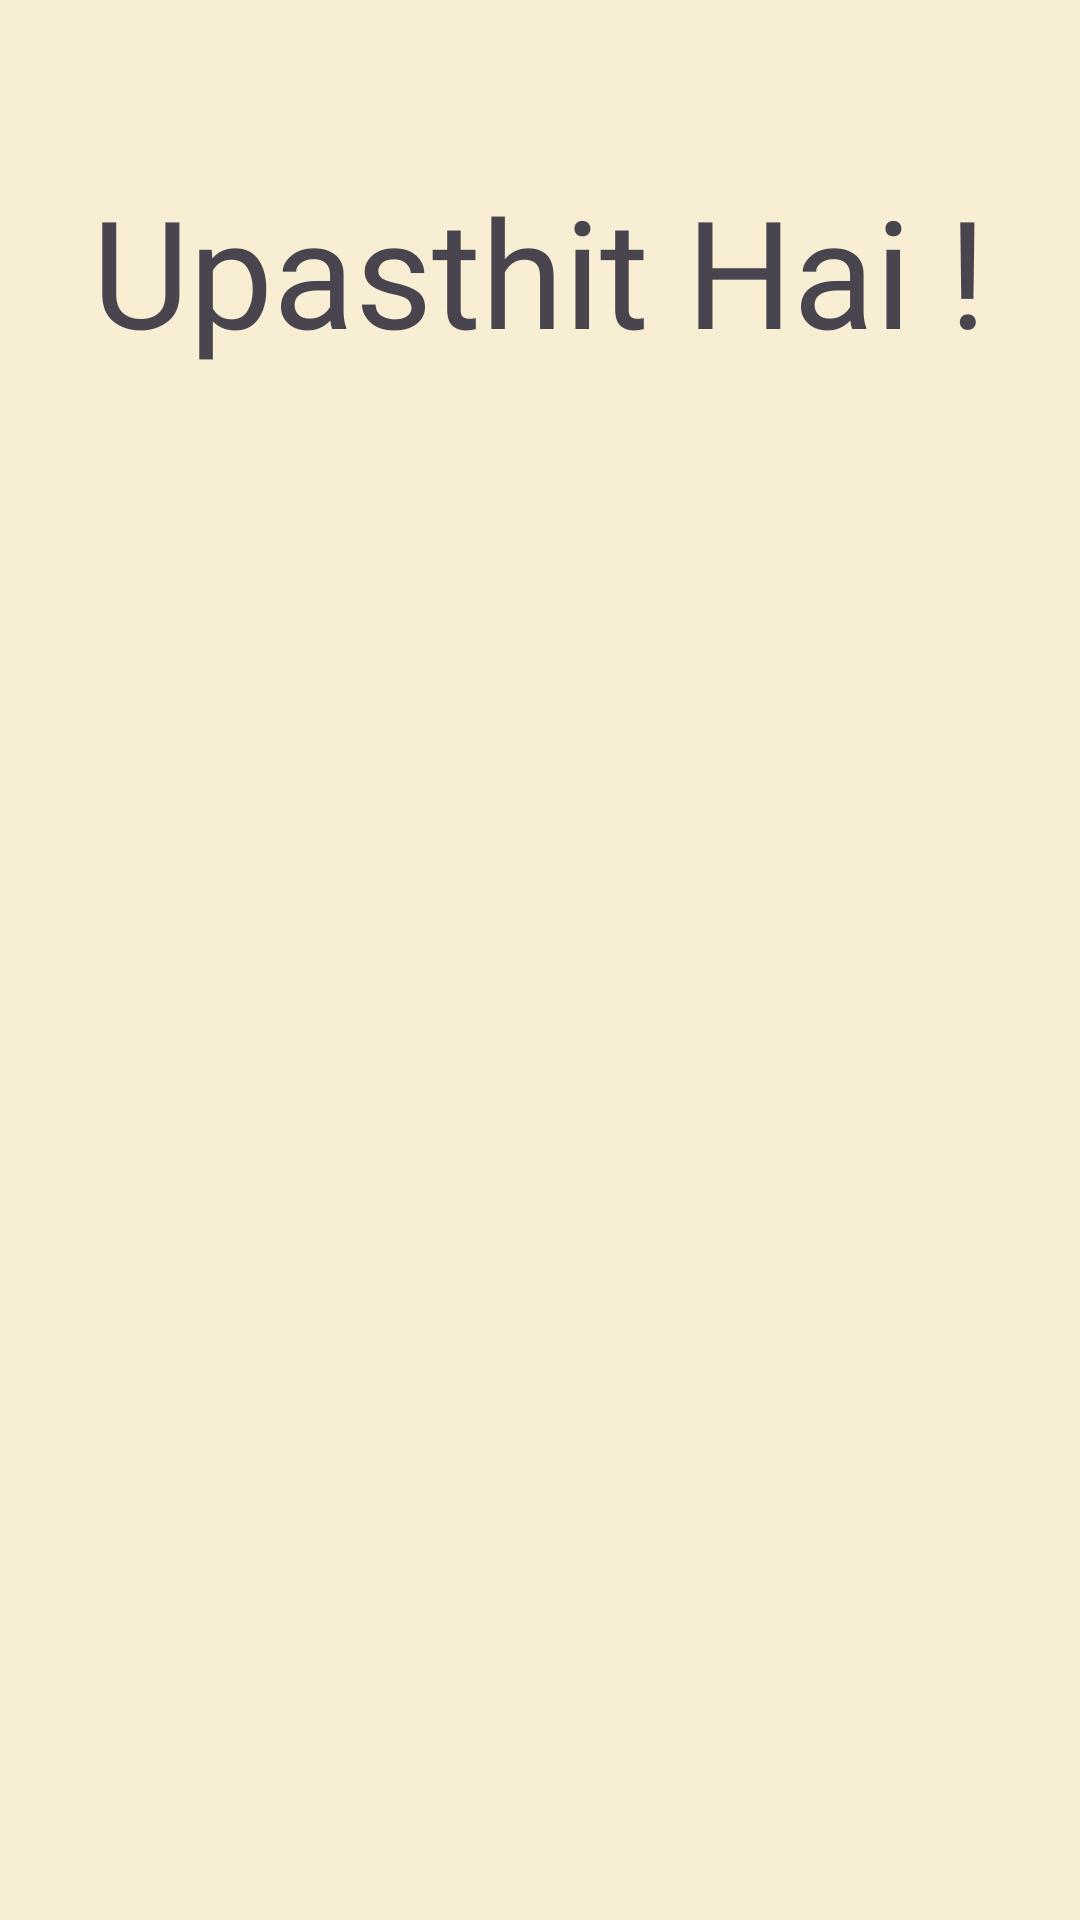

Android layout source for this screen:
<!-- AndroidManifest.xml: application theme Theme.UpasthitHai -->
<!-- res/layout/splash_screen.xml -->
<?xml version="1.0" encoding="utf-8"?>
<androidx.constraintlayout.widget.ConstraintLayout xmlns:android="http://schemas.android.com/apk/res/android"
    xmlns:app="http://schemas.android.com/apk/res-auto"
    xmlns:tools="http://schemas.android.com/tools"
    android:background="@color/splash2"
    android:layout_width="match_parent"
    android:layout_height="match_parent">


    <TextView
        android:id="@+id/textView"
        android:layout_width="wrap_content"
        android:layout_height="wrap_content"
        android:fontFamily="@font/amaranth"
        android:text="Upasthit Hai !"
        android:textSize="50sp"
        app:layout_constraintBottom_toBottomOf="parent"
        app:layout_constraintEnd_toEndOf="parent"
        app:layout_constraintHorizontal_bias="0.498"
        app:layout_constraintStart_toStartOf="parent"
        app:layout_constraintTop_toTopOf="parent"
        app:layout_constraintVertical_bias="0.099" />

    <ImageView
        android:id="@+id/logo"
        android:layout_width="349dp"
        android:layout_height="88dp"
        android:visibility="invisible"
        app:layout_constraintBottom_toBottomOf="parent"
        app:layout_constraintEnd_toEndOf="parent"
        app:layout_constraintHorizontal_bias="0.36"
        app:layout_constraintStart_toStartOf="parent"
        app:layout_constraintTop_toTopOf="parent"
        app:layout_constraintVertical_bias="0.405"
        app:srcCompat="@drawable/logo_upasthit_hai" />


</androidx.constraintlayout.widget.ConstraintLayout>
<!-- resources referenced by this layout -->
<resources>
  <color name="splash2">#F7EED3</color>
  <!-- drawable logo_upasthit_hai: png bitmap (drawable, 13392 bytes) -->
  <style name="Theme.UpasthitHai" parent="Base.Theme.UpasthitHai" />
  <style name="Base.Theme.UpasthitHai" parent="Theme.Material3.DayNight.NoActionBar">
          
          
      </style>
</resources>
